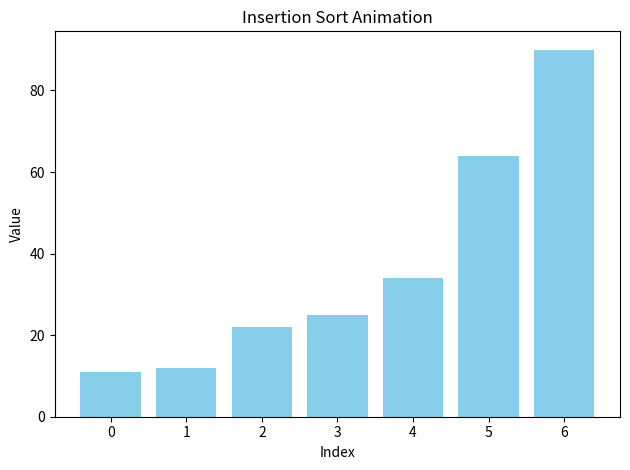

Source code (Python):
import matplotlib.pyplot as plt
import matplotlib.animation as animation

def insertion_sort(arr):
    steps = []
    n = len(arr)
    for i in range(1, n):
        key = arr[i]
        j = i - 1
        steps.append(arr.copy())  # Capture state before insertion
        while j >= 0 and arr[j] > key:
            arr[j + 1] = arr[j]
            j -= 1
        arr[j + 1] = key
        steps.append(arr.copy())  # Capture state after insertion
    return steps

# Initial array
data = [64, 34, 25, 12, 22, 11, 90]
steps = insertion_sort(data)

# Create animation
fig, ax = plt.subplots()
bars = ax.bar(range(len(data)), data, color="skyblue")

def update(frame):
    for bar, height in zip(bars, steps[frame]):
        bar.set_height(height)

ani = animation.FuncAnimation(fig, update, frames=len(steps), repeat=False)
plt.xlabel("Index")
plt.ylabel("Value")
plt.title("Insertion Sort Animation")
plt.tight_layout()

# Save the animation as a GIF
ani.save("insertion_sort.gif", fps=2, writer="pillow")